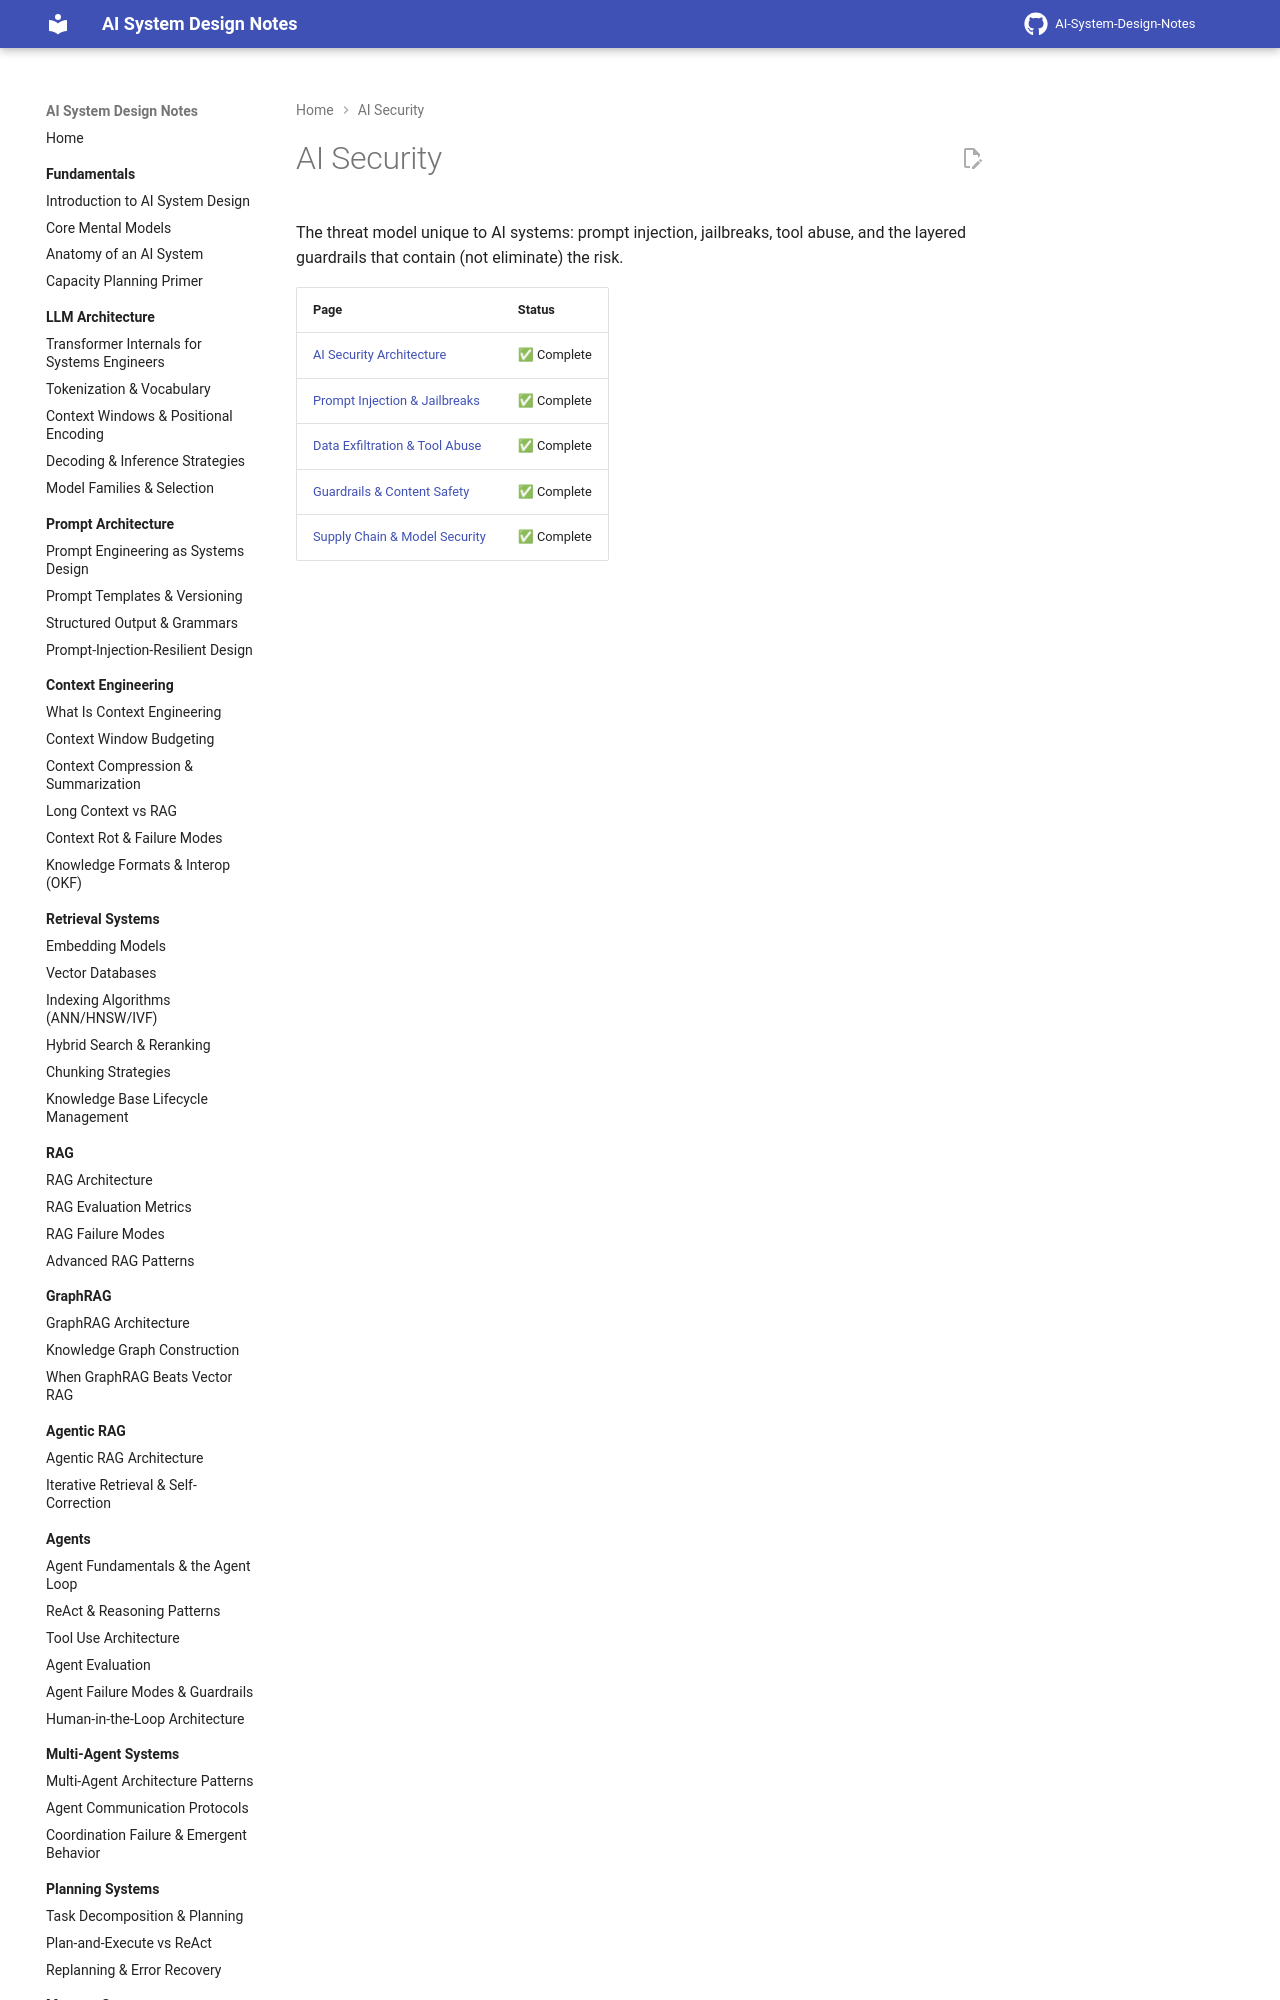

repository: GyanendraChaubey/AI-System-Design-Notes · page: 21-ai-security/index.html · generator: mkdocs

# AI Security

The threat model unique to AI systems: prompt injection, jailbreaks, tool abuse, and the layered guardrails that contain (not eliminate) the risk.

| Page | Status |
|---|---|
| [AI Security Architecture](01-ai-security-arch
